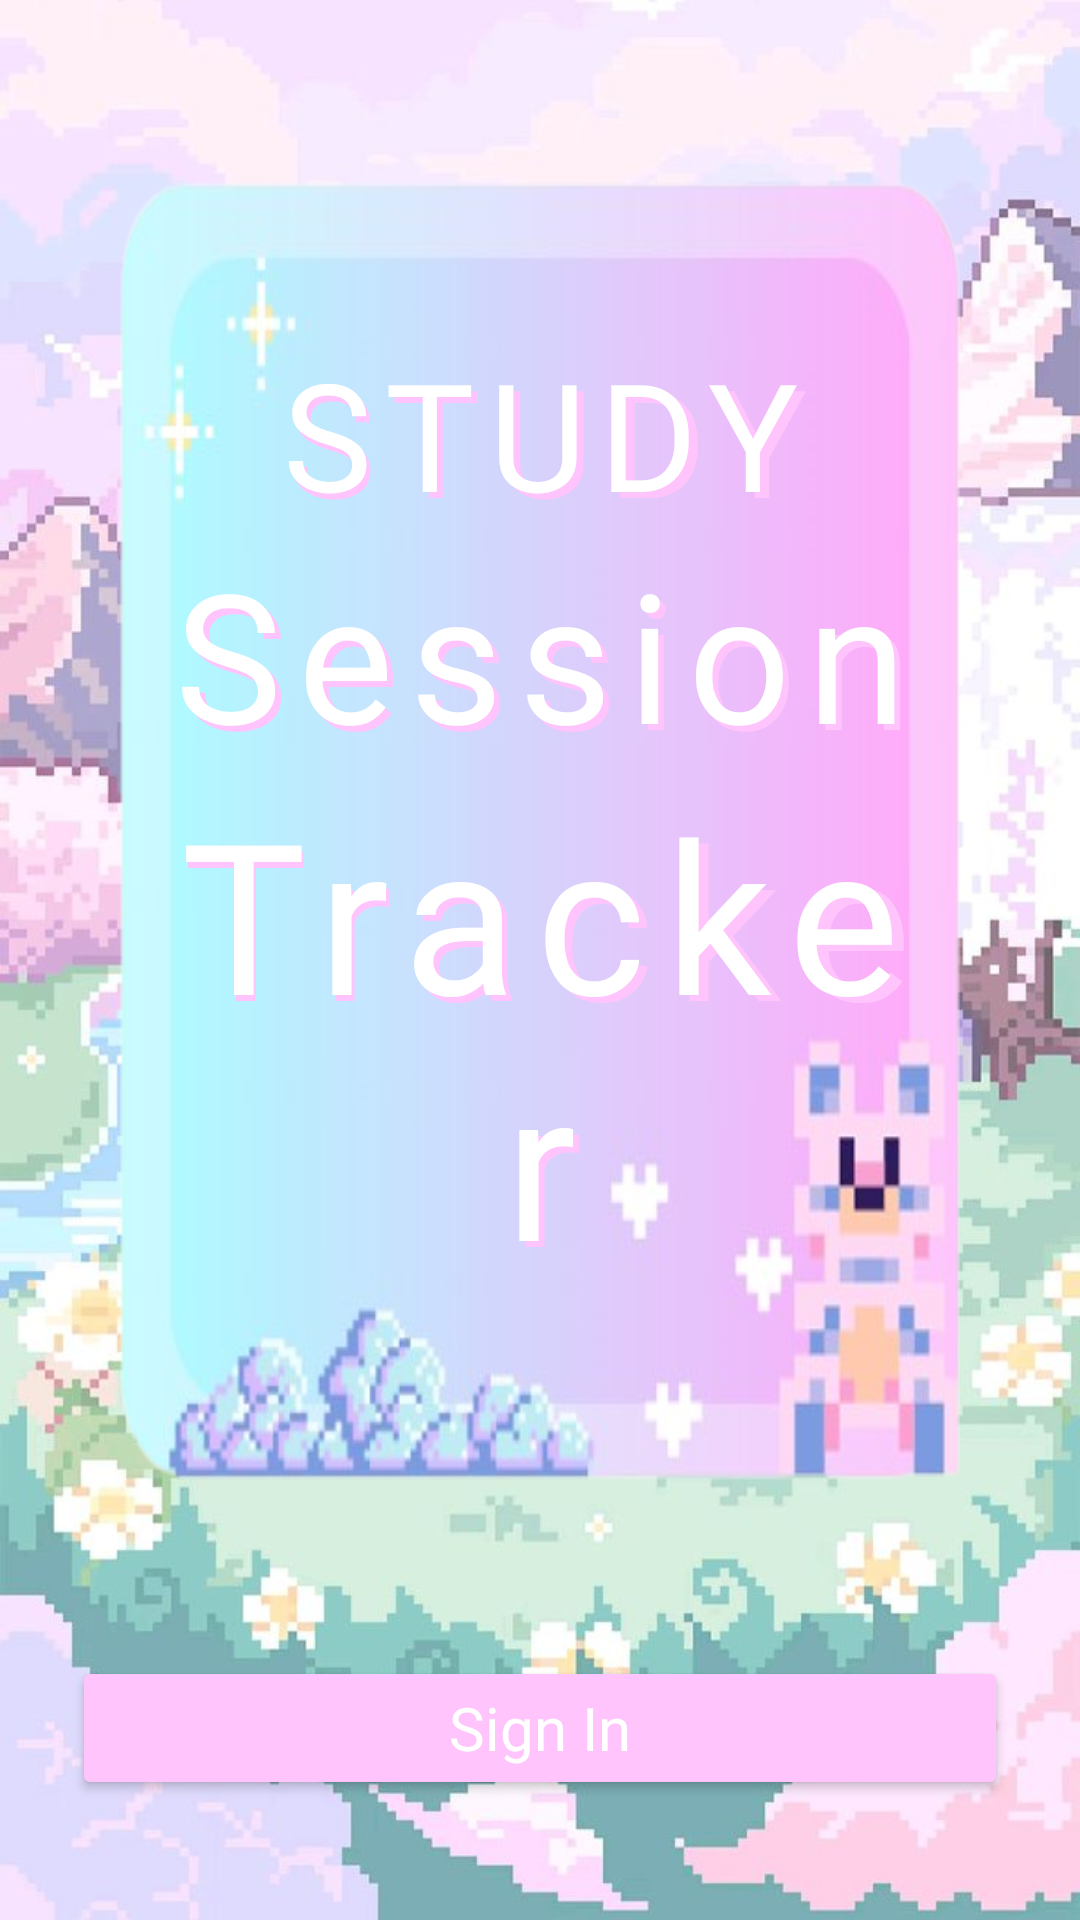

Produce the Android XML layout that renders to this screen, including the resource entries it uses.
<!-- AndroidManifest.xml: application theme Theme.StudySessionTracker -->
<!-- res/layout/activity_main.xml -->
<?xml version="1.0" encoding="utf-8"?>
<LinearLayout xmlns:android="http://schemas.android.com/apk/res/android"
    android:id="@+id/rootMain"
    android:layout_width="match_parent"
    android:layout_height="match_parent"
    android:orientation="vertical"
    android:padding="24dp"
    android:background="@drawable/background_main">

    
    <LinearLayout
        android:layout_width="wrap_content"
        android:layout_height="wrap_content"
        android:orientation="vertical"
        android:gravity="center"
        android:padding="24dp"
        android:background="@drawable/box">

    <FrameLayout
        android:layout_width="match_parent"
        android:layout_height="wrap_content">

        <TextView
            android:id="@+id/tvStudyBack"
            android:layout_width="match_parent"
            android:layout_height="wrap_content"
            android:fontFamily="@font/pixel_font"
            android:gravity="center"
            android:letterSpacing="0.1"
            android:text="@string/study"
            android:textColor="@color/pink"
            android:textSize="50sp"
            android:translationX="2dp"
            android:translationY="2dp" />

        <TextView
            android:id="@+id/tvStudyFront"
            android:layout_width="match_parent"
            android:layout_height="wrap_content"
            android:fontFamily="@font/pixel_font"
            android:gravity="center"
            android:letterSpacing="0.09"
            android:text="@string/study"
            android:textColor="@color/white"
            android:textSize="50sp" />
    </FrameLayout>

    
    <FrameLayout
        android:layout_width="match_parent"
        android:layout_height="wrap_content">

        <TextView
            android:id="@+id/tvSessionBack"
            android:layout_width="match_parent"
            android:layout_height="wrap_content"
            android:fontFamily="@font/pixel_font"
            android:gravity="center"
            android:letterSpacing="0.09"
            android:text="@string/session"
            android:textColor="@color/pink"
            android:textSize="60sp"
            android:translationX="2dp"
            android:translationY="2dp" />

        <TextView
            android:id="@+id/tvSessionFront"
            android:layout_width="match_parent"
            android:layout_height="wrap_content"
            android:fontFamily="@font/pixel_font"
            android:gravity="center"
            android:letterSpacing="0.09"
            android:text="@string/session"
            android:textColor="@color/white"
            android:textSize="60sp" />
    </FrameLayout>

    
    <FrameLayout
        android:layout_width="match_parent"
        android:layout_height="wrap_content">

        <TextView
            android:id="@+id/tvTrackerBack"
            android:layout_width="match_parent"
            android:layout_height="wrap_content"
            android:fontFamily="@font/pixel_font"
            android:gravity="center"
            android:letterSpacing="0.1"
            android:text="@string/tracker"
            android:textColor="@color/pink"
            android:textSize="70sp"
            android:translationX="2dp"
            android:translationY="2dp" />

        <TextView
            android:id="@+id/tvTrackerFront"
            android:layout_width="match_parent"
            android:layout_height="wrap_content"
            android:fontFamily="@font/pixel_font"
            android:gravity="center"
            android:letterSpacing="0.09"
            android:text="@string/tracker"
            android:textColor="@color/white"
            android:textSize="70sp" />
    </FrameLayout>

    </LinearLayout>

    <Button
        android:id="@+id/sign_in"
        android:layout_width="match_parent"
        android:layout_height="wrap_content"
        android:layout_marginTop="32dp"
        android:text="@string/sign_in"
        android:textSize="20sp"
        android:fontFamily="@font/pixel_font"
        android:textAllCaps="false"
        android:backgroundTint="@color/pink"
        android:textColor="@color/white"/>

    <Button
    android:id="@+id/log_in"
    android:layout_width="match_parent"
    android:layout_height="wrap_content"
    android:layout_marginTop="32dp"
    android:text="@string/log_in"
    android:textSize="20sp"
    android:fontFamily="@font/pixel_font"
    android:textAllCaps="false"
    android:backgroundTint="@color/pink"
    android:textColor="@color/white"/>

</LinearLayout>
<!-- resources referenced by this layout -->
<resources>
  <color name="pink">#FFC4FC</color>
  <color name="white">#FFFFFFFF</color>
  <!-- drawable background_main: jpg bitmap (drawable, 80566 bytes) -->
  <!-- drawable box: png bitmap (drawable, 101925 bytes) -->
  <string name="log_in"> Log In</string>
  <string name="session">Session</string>
  <string name="sign_in"> Sign In</string>
  <string name="study">STUDY </string>\
  <string name="tracker">Tracker</string>
  <style name="Theme.StudySessionTracker" parent="Base.Theme.StudySessionTracker" />
  <style name="Base.Theme.StudySessionTracker" parent="Theme.Material3.DayNight.NoActionBar">
          
          
      </style>
</resources>
